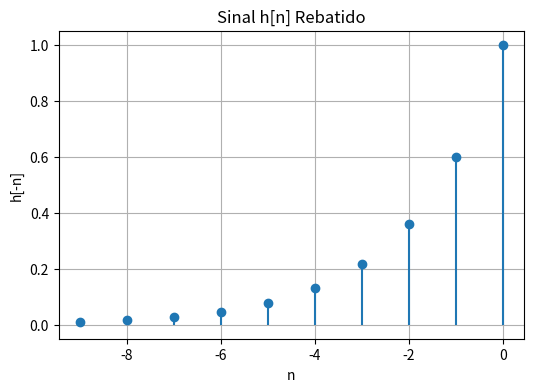
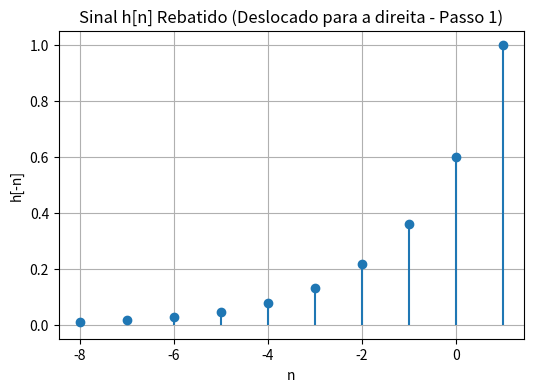
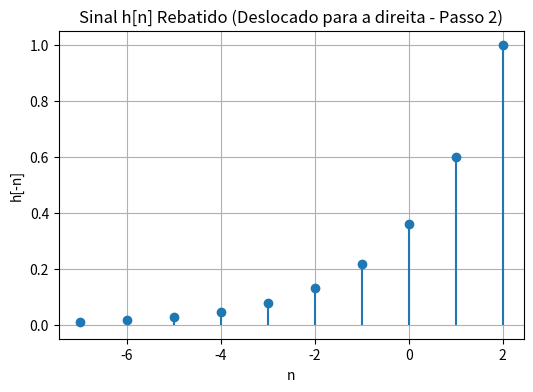
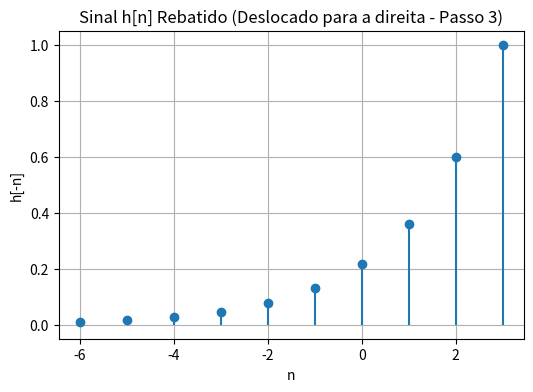
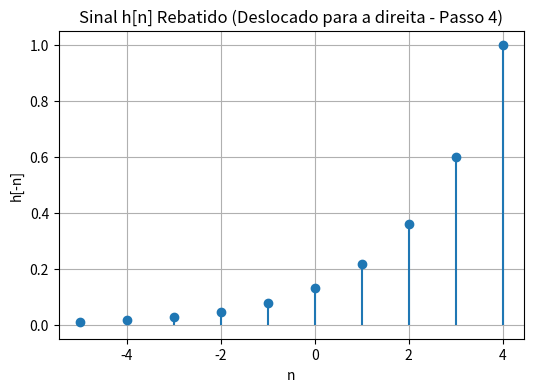
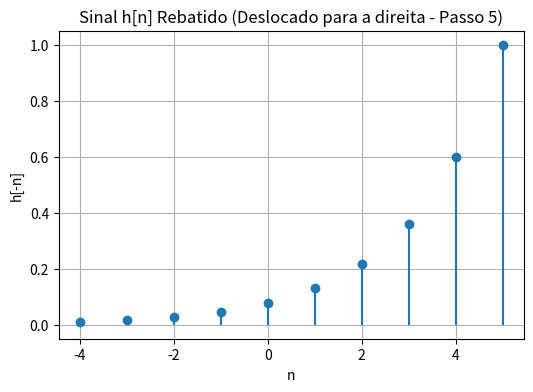

Here is the Python script that generated these plots, in order:
import numpy as np
import matplotlib.pyplot as plt

def convolucao_manual(x, h, n_x, n_h):
    # Tamanho dos sinais
    len_x = len(x)
    len_h = len(h)

    # Tamanho do sinal resultante
    len_y = len_x + len_h - 1
    
    # Inicializa o sinal resultante com zeros
    y = np.zeros(len_y)
    
    # Etapa 1: Rebate o sinal h(n) para h(-n)
    h_rebatido = h[::-1]  # Inverte os valores de h(n) para h(-n)
    n_h_rebatido = -n_h[::-1]  # Rebate os índices de h(n) para h(-n)

    # Plot do sinal h[n] rebatido
    plt.figure(figsize=(6, 4))
    plt.stem(n_h_rebatido, h_rebatido, basefmt=" ")
    plt.title("Sinal h[n] Rebatido")
    plt.xlabel("n")
    plt.ylabel("h[-n]")
    plt.grid()
    plt.show()

    # Etapa 2: Desloca h_rebatido para a direita e plota
    deslocamentos = 5  # Número de deslocamentos desejados
    for i in range(deslocamentos):
        plt.figure(figsize=(6, 4))
        # Desloca n_h_rebatido para a direita
        n_h_shifted = n_h_rebatido + (i + 1)  # Desloca para a direita (1, 2, 3, ...)
        
        plt.stem(n_h_shifted, h_rebatido, basefmt=" ")
        plt.title(f"Sinal h[n] Rebatido (Deslocado para a direita - Passo {i + 1})")
        plt.xlabel("n")
        plt.ylabel("h[-n]")
        plt.grid()
        plt.show()

# Definição do sinal x[n]
x = np.array([1, -1, 2])
n_x = np.array([0, 1, 2])

# Definição do sinal h[n]
alpha = 0.6
n_h = np.arange(10)  # Considera um intervalo para capturar o decaimento
h = alpha ** n_h  # Sinal exponencial decrescente

# Convolução manual
convolucao_manual(x, h, n_x, n_h)
